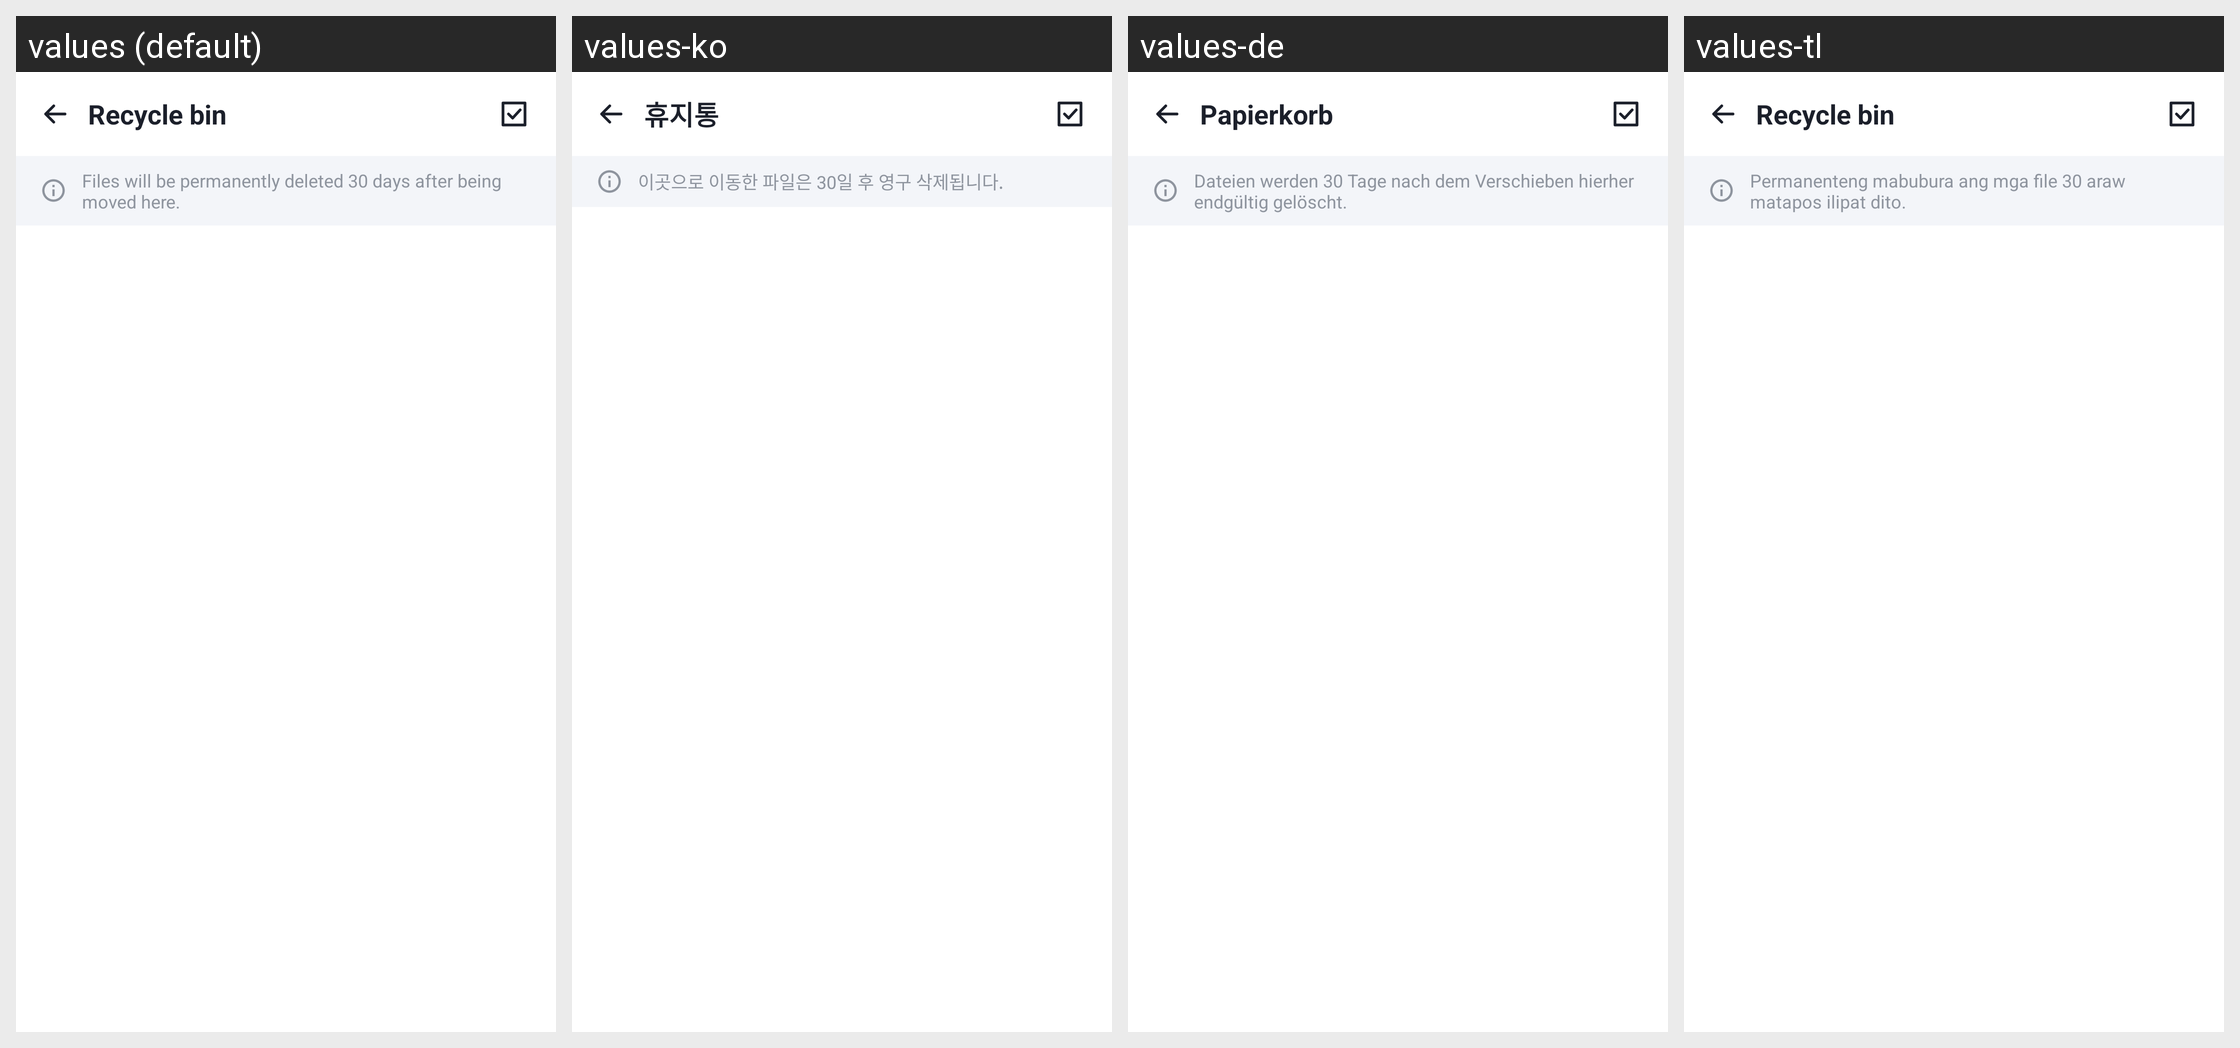

Locale-by-locale string values for the Android screen shown in this grid:
Android screen res/layout/activity_recycle_bin.xml rendered under 4 locales, left to right: values (default), values-ko, values-de, values-tl. Device: Nexus 5 (rendered at 1080×1920; each locale shown at half size, 540×960, under a caption strip naming it); theme Theme.DocReader.WhiteBar.
Other locales in the repository, not shown: values-ar, values-es, values-fa, values-fr, values-in, values-it, values-ja, values-ms, values-pl, values-pt, values-ru, values-th, values-tr, values-uk, values-ur, values-uz, values-vi, values-zh-rCN, values-zh-rTW.
Strings drawn on this screen, with the default value and each locale's value (text and hints the layout hard-codes, and strings that could not be matched under every locale, appear in the picture but are not listed):

recycle_bin
  values: Recycle bin
  values-ko: 휴지통
  values-de: Papierkorb
  values-tl: Recycle bin

bin_info
  values: Files will be permanently deleted 30 days after being moved here.
  values-ko: 이곳으로 이동한 파일은 30일 후 영구 삭제됩니다.
  values-de: Dateien werden 30 Tage nach dem Verschieben hierher endgültig gelöscht.
  values-tl: Permanenteng mabubura ang mga file 30 araw matapos ilipat dito.
